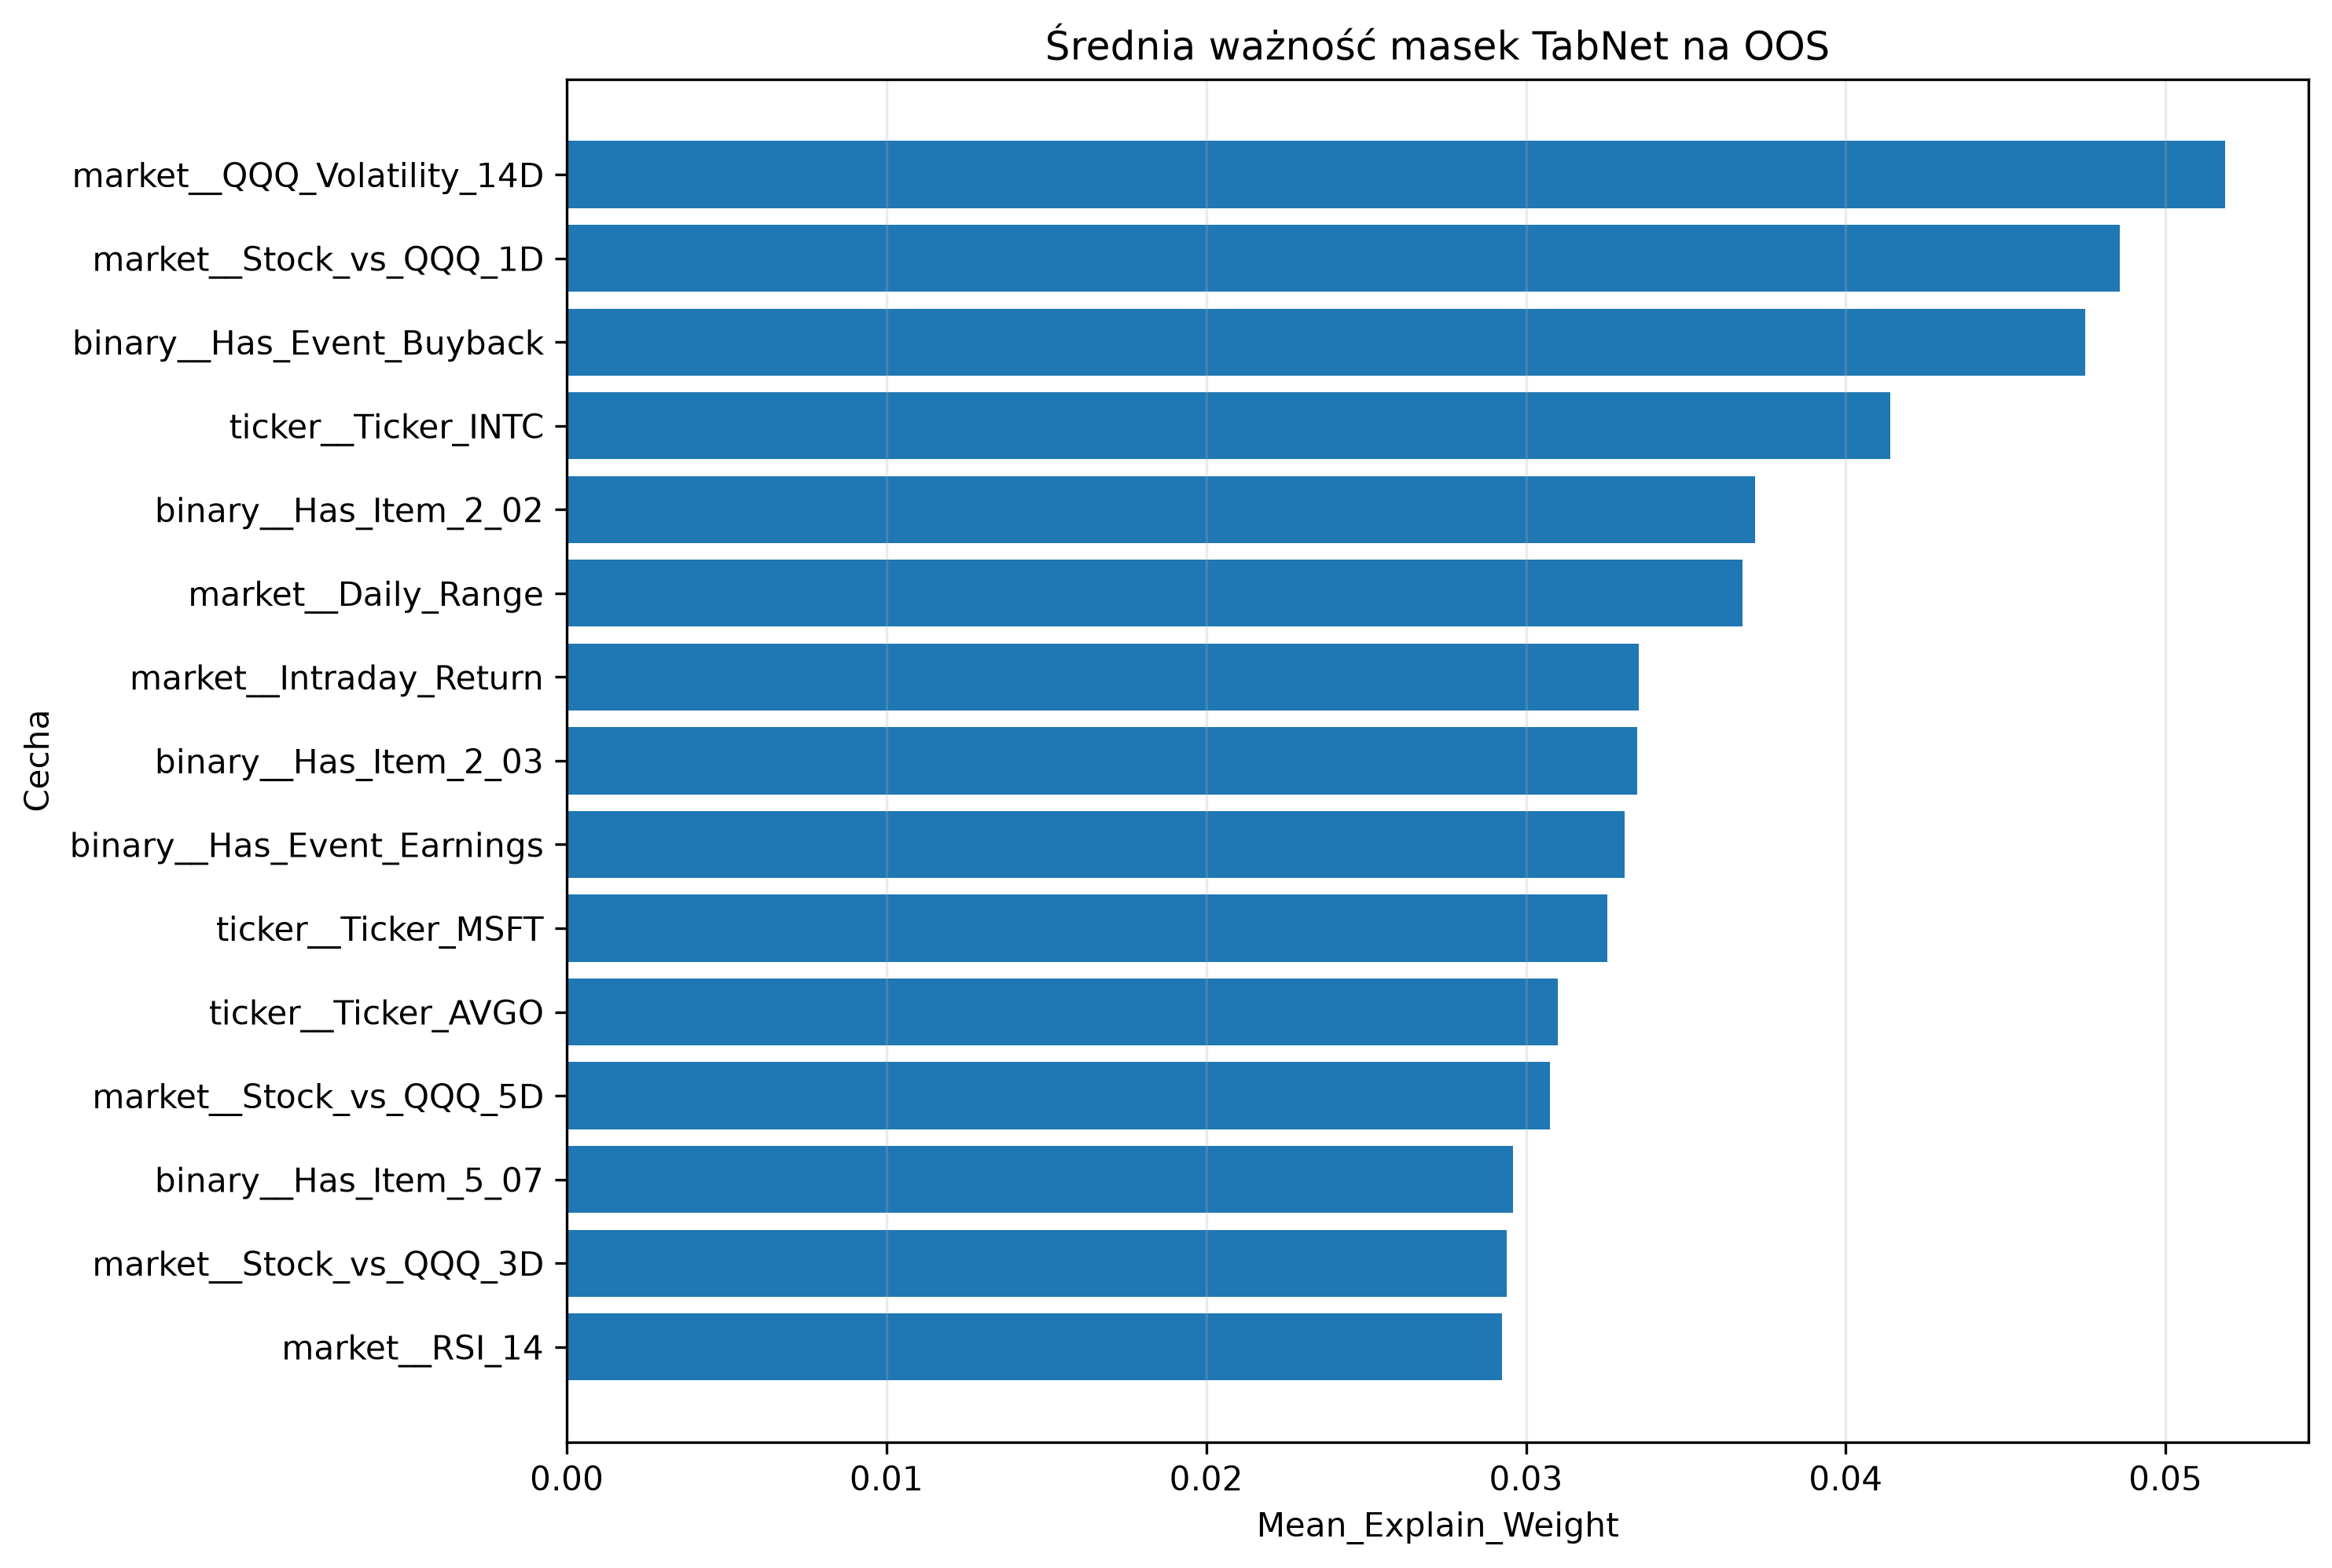

The data file committed next to this chart (first rows):
Feature, Mean_Explain_Weight, Std_Explain_Weight, Mean_Mask_Step_1, Mean_Mask_Step_2, Mean_Mask_Step_3, Mean_Mask_Step_4, Rank
market__QQQ_Volatility_14D, 0.05188, 0.02621, 0.01518, 0.009739, 0.05619, 0.1073, 1
market__Stock_vs_QQQ_1D, 0.04856, 0.01992, 0.03091, 0.03484, 0.01604, 0.09738, 2
binary__Has_Event_Buyback, 0.0475, 0.02006, 0.03965, 0.007464, 0.09205, 0.04808, 3
ticker__Ticker_INTC, 0.0414, 0.01652, 0.02219, 0.02221, 0.06062, 0.0572, 4
binary__Has_Item_2_02, 0.03716, 0.02354, 0.02707, 0.1208, 0.002982, 0.009464, 5
market__Daily_Range, 0.03678, 0.02229, 0.01337, 0.02294, 0.007197, 0.09454, 6
market__Intraday_Return, 0.03354, 0.02, 0.01981, 0.03331, 0.05709, 0.02243, 7
binary__Has_Item_2_03, 0.03347, 0.02949, 0.06416, 0.02852, 0.0263, 0.02004, 8
binary__Has_Event_Earnings, 0.03308, 0.02391, 0.0495, 0.03202, 0.0132, 0.0319, 9
ticker__Ticker_MSFT, 0.03255, 0.01451, 0.01344, 0.0272, 0.01386, 0.07394, 10
ticker__Ticker_AVGO, 0.03101, 0.02471, 0.0394, 0.04412, 0.0376, 0.01389, 11
market__Stock_vs_QQQ_5D, 0.03075, 0.0239, 0.03825, 0.05636, 0.01358, 0.02061, 12
binary__Has_Item_5_07, 0.0296, 0.02775, 0.04906, 0.02506, 0.0348, 0.01306, 13
market__Stock_vs_QQQ_3D, 0.0294, 0.02216, 0.0273, 0.01246, 0.04284, 0.02927, 14
market__RSI_14, 0.02925, 0.02163, 0.04918, 0.02033, 0.02542, 0.02254, 15
ticker__Ticker_AMZN, 0.02915, 0.01595, 0.01316, 0.01262, 0.06711, 0.02205, 16
market__Price_to_SMA20, 0.02851, 0.01317, 0.02385, 0.03491, 0.004889, 0.05184, 17
market__QQQ_Log_Return_3D, 0.02797, 0.01833, 0.008874, 0.01272, 0.0671, 0.0187, 18
market__Volatility_14D, 0.02707, 0.01772, 0.02747, 0.04409, 0.02797, 0.01778, 19
binary__Has_Item_8_01, 0.02707, 0.01875, 0.02798, 0.03812, 0.03112, 0.01235, 20
binary__Has_Item_1_02, 0.02483, 0.01671, 0.04421, 0.03617, 0.03413, 0.001391, 21
ticker__Ticker_META, 0.02447, 0.01271, 0.01898, 0.05626, 0.03519, 0.001446, 22
binary__Has_Item_5_02, 0.02411, 0.04702, 0.05584, 0.02011, 0.01872, 0.002647, 23
ticker__Ticker_TSLA, 0.02243, 0.02234, 0.04193, 0.01811, 0.01213, 0.01462, 24
ticker__Ticker_NFLX, 0.02066, 0.012, 0.008617, 0.04158, 0.002679, 0.02774, 25
ticker__Ticker_QCOM, 0.01952, 0.00924, 0.005389, 0.01123, 0.0605, 0.003021, 26
binary__Has_Item_5_03, 0.01921, 0.01166, 0.004835, 0.01567, 0.004168, 0.04597, 27
ticker__Ticker_AAPL, 0.01886, 0.009219, 0.007322, 0.0202, 0.03114, 0.01867, 28
binary__Has_EX99, 0.01826, 0.01384, 0.03621, 0.0226, 0.01077, 0.01095, 29
ticker__Ticker_GOOGL, 0.01706, 0.02141, 0.04188, 0.02414, 0.001282, 0.005454, 30
market__QQQ_Log_Return_1D, 0.01552, 0.01815, 0.01351, 0.005306, 0.02846, 0.007865, 31
binary__Has_Item_7_01, 0.01374, 0.01091, 0.007812, 0.02674, 0.0092, 0.01356, 32
market__QQQ_Log_Return_5D, 0.01329, 0.01881, 0.03067, 0.008817, 0.005247, 0.006084, 33
binary__Has_Item_1_01, 0.01306, 0.0188, 0.009901, 0.01589, 0.0166, 0.00588, 34
ticker__Ticker_ADBE, 0.01103, 0.01563, 0.02107, 0.009295, 0.008313, 0.007955, 35
binary__Has_Event_Guidance, 0.01078, 0.02429, 0.0132, 0.01056, 0.001579, 0.01105, 36
ticker__Ticker_AMD, 0.01075, 0.01719, 0.01362, 0.002065, 0.01495, 0.008999, 37
market__Relative_Volume_20D, 0.009207, 0.009878, 0.009287, 0.009534, 0.001672, 0.01521, 38
ticker__Ticker_NVDA, 0.007552, 0.008582, 0.01591, 0.005868, 0.005302, 0.007169, 39
